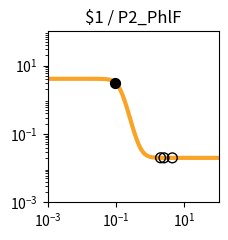

The matplotlib source for this figure: (Note: this script raises an exception after producing the figure.)
import matplotlib.pyplot as plt
import matplotlib.ticker as ticker
import numpy as np

fig, ax = plt.subplots(figsize=(2.5,2.5))

plt.xlim(1.000000e-03, 1.000000e+02)
plt.ylim(1.000000e-03, 1.000000e+02)

x = np.array([1.000000e-03,1.122018e-03,1.258925e-03,1.412538e-03,1.584893e-03,1.778279e-03,1.995262e-03,2.238721e-03,2.511886e-03,2.818383e-03,3.162278e-03,3.548134e-03,3.981072e-03,4.466836e-03,5.011872e-03,5.623413e-03,6.309573e-03,7.079458e-03,7.943282e-03,8.912509e-03,1.000000e-02,1.122018e-02,1.258925e-02,1.412538e-02,1.584893e-02,1.778279e-02,1.995262e-02,2.238721e-02,2.511886e-02,2.818383e-02,3.162278e-02,3.548134e-02,3.981072e-02,4.466836e-02,5.011872e-02,5.623413e-02,6.309573e-02,7.079458e-02,7.943282e-02,8.912509e-02,1.000000e-01,1.122018e-01,1.258925e-01,1.412538e-01,1.584893e-01,1.778279e-01,1.995262e-01,2.238721e-01,2.511886e-01,2.818383e-01,3.162278e-01,3.548134e-01,3.981072e-01,4.466836e-01,5.011872e-01,5.623413e-01,6.309573e-01,7.079458e-01,7.943282e-01,8.912509e-01,1.000000e+00,1.122018e+00,1.258925e+00,1.412538e+00,1.584893e+00,1.778279e+00,1.995262e+00,2.238721e+00,2.511886e+00,2.818383e+00,3.162278e+00,3.548134e+00,3.981072e+00,4.466836e+00,5.011872e+00,5.623413e+00,6.309573e+00,7.079458e+00,7.943282e+00,8.912509e+00,1.000000e+01,1.122018e+01,1.258925e+01,1.412538e+01,1.584893e+01,1.778279e+01,1.995262e+01,2.238721e+01,2.511886e+01,2.818383e+01,3.162278e+01,3.548134e+01,3.981072e+01,4.466836e+01,5.011872e+01,5.623413e+01,6.309573e+01,7.079458e+01,7.943282e+01,8.912509e+01,1.000000e+02,])
y = np.array([4.100000e+00,4.100000e+00,4.100000e+00,4.100000e+00,4.100000e+00,4.100000e+00,4.100000e+00,4.099999e+00,4.099999e+00,4.099999e+00,4.099998e+00,4.099997e+00,4.099995e+00,4.099992e+00,4.099988e+00,4.099980e+00,4.099969e+00,4.099952e+00,4.099925e+00,4.099882e+00,4.099815e+00,4.099711e+00,4.099547e+00,4.099290e+00,4.098888e+00,4.098258e+00,4.097271e+00,4.095726e+00,4.093308e+00,4.089525e+00,4.083612e+00,4.074382e+00,4.060005e+00,4.037684e+00,4.003205e+00,3.950358e+00,3.870323e+00,3.751279e+00,3.578884e+00,3.338653e+00,3.021246e+00,2.630121e+00,2.187550e+00,1.732588e+00,1.308769e+00,9.486891e-01,6.659335e-01,4.573207e-01,3.103850e-01,2.102400e-01,1.435064e-01,9.970240e-02,7.123317e-02,5.284947e-02,4.102786e-02,3.344639e-02,2.859258e-02,2.548851e-02,2.350482e-02,2.223770e-02,2.142852e-02,2.091189e-02,2.058207e-02,2.037153e-02,2.023715e-02,2.015136e-02,2.009661e-02,2.006166e-02,2.003936e-02,2.002512e-02,2.001603e-02,2.001023e-02,2.000653e-02,2.000417e-02,2.000266e-02,2.000170e-02,2.000108e-02,2.000069e-02,2.000044e-02,2.000028e-02,2.000018e-02,2.000011e-02,2.000007e-02,2.000005e-02,2.000003e-02,2.000002e-02,2.000001e-02,2.000001e-02,2.000000e-02,2.000000e-02,2.000000e-02,2.000000e-02,2.000000e-02,2.000000e-02,2.000000e-02,2.000000e-02,2.000000e-02,2.000000e-02,2.000000e-02,2.000000e-02,2.000000e-02,])
c = "#f9a427"

hi_x = np.array([9.558289e-02,])
hi_y = np.array([3.155152e+00,])
lo_x = np.array([4.433692e+00,2.004385e+00,2.524890e+00,])
lo_y = np.array([2.000429e-02,2.009491e-02,2.003857e-02,])

plt.loglog(x,y,lw=3,color=c)
plt.scatter(hi_x,hi_y,marker='o',s=50,color='black',zorder=10)
plt.scatter(lo_x,lo_y,marker='o',s=50,edgecolors='black',color='none',zorder=10)

plt.title("$1 / P2_PhlF")

ax.xaxis.set_major_locator(ticker.LogLocator(numticks=3))
ax.yaxis.set_major_locator(ticker.LogLocator(numticks=3))

ax.set_aspect('equal')
plt.tight_layout()

plt.savefig("/root/output/response_plot_$1_P2_PhlF.png", bbox_inches='tight')
